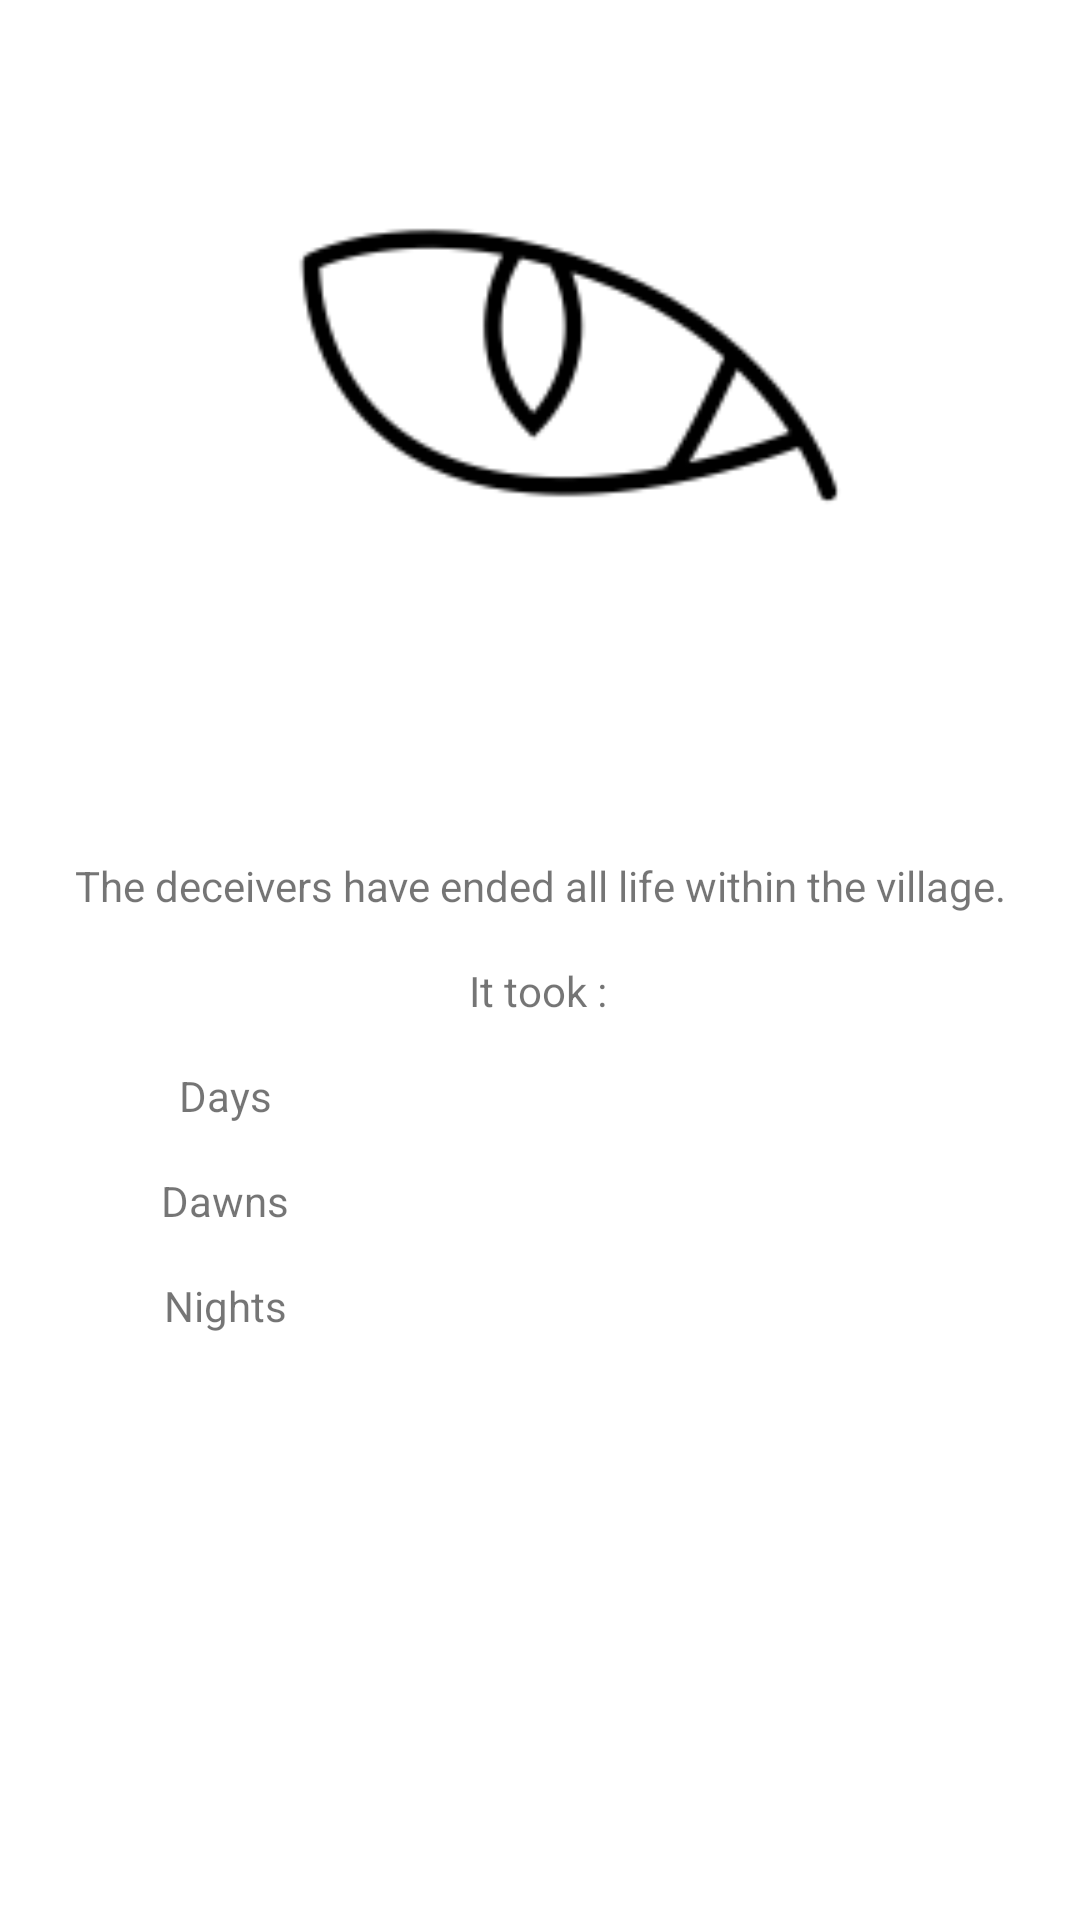

Write the Android layout XML for this screen, with the resource values it uses.
<!-- AndroidManifest.xml: application theme Theme.Deceiver -->
<!-- res/layout/deceiverwinpopup.xml -->
<?xml version="1.0" encoding="utf-8"?>
<androidx.constraintlayout.widget.ConstraintLayout xmlns:android="http://schemas.android.com/apk/res/android"
    xmlns:app="http://schemas.android.com/apk/res-auto"
    android:layout_width="match_parent"
    android:layout_height="match_parent">

    <ImageView
        android:id="@+id/imageView12"
        android:layout_width="250dp"
        android:layout_height="250dp"
        android:layout_marginBottom="400dp"
        app:layout_constraintBottom_toBottomOf="parent"
        app:layout_constraintEnd_toEndOf="parent"
        app:layout_constraintStart_toStartOf="parent"
        app:layout_constraintTop_toTopOf="parent"
        app:srcCompat="@drawable/eye" />

    <TextView
        android:id="@+id/decDays"
        android:layout_width="wrap_content"
        android:layout_height="wrap_content"
        android:layout_marginTop="90dp"
        android:layout_marginEnd="210dp"
        android:text="Days"
        app:layout_constraintBottom_toBottomOf="parent"
        app:layout_constraintEnd_toEndOf="parent"
        app:layout_constraintStart_toStartOf="parent"
        app:layout_constraintTop_toTopOf="parent" />

    <TextView
        android:id="@+id/decNights"
        android:layout_width="wrap_content"
        android:layout_height="wrap_content"
        android:layout_marginTop="230dp"
        android:layout_marginEnd="210dp"
        android:text="Nights"
        app:layout_constraintBottom_toBottomOf="parent"
        app:layout_constraintEnd_toEndOf="parent"
        app:layout_constraintStart_toStartOf="parent"
        app:layout_constraintTop_toTopOf="parent" />

    <TextView
        android:id="@+id/decDawns"
        android:layout_width="wrap_content"
        android:layout_height="wrap_content"
        android:layout_marginTop="160dp"
        android:layout_marginEnd="210dp"
        android:text="Dawns"
        app:layout_constraintBottom_toBottomOf="parent"
        app:layout_constraintEnd_toEndOf="parent"
        app:layout_constraintStart_toStartOf="parent"
        app:layout_constraintTop_toTopOf="parent" />

    <TextView
        android:id="@+id/gamesPlayedProfile"
        android:layout_width="wrap_content"
        android:layout_height="wrap_content"
        android:layout_marginTop="20dp"
        android:text="It took :"
        app:layout_constraintBottom_toBottomOf="parent"
        app:layout_constraintEnd_toEndOf="parent"
        app:layout_constraintHorizontal_bias="0.498"
        app:layout_constraintStart_toStartOf="parent"
        app:layout_constraintTop_toTopOf="parent" />

    <TextView
        android:id="@+id/gamesWonProfile"
        android:layout_width="wrap_content"
        android:layout_height="wrap_content"
        android:layout_marginBottom="50dp"
        android:text="The deceivers have ended all life within the village."
        app:layout_constraintBottom_toBottomOf="parent"
        app:layout_constraintEnd_toEndOf="parent"
        app:layout_constraintStart_toStartOf="parent"
        app:layout_constraintTop_toTopOf="parent" />

</androidx.constraintlayout.widget.ConstraintLayout>
<!-- resources referenced by this layout -->
<resources>
  <!-- drawable eye: png bitmap (drawable, 3493 bytes) -->
  <style name="Theme.Deceiver" parent="Theme.MaterialComponents.DayNight.DarkActionBar">
          
          <item name="colorPrimary">@color/purple_500</item>
          <item name="colorPrimaryVariant">@color/purple_700</item>
          <item name="colorOnPrimary">@color/white</item>
          
          <item name="colorSecondary">@color/teal_200</item>
          <item name="colorSecondaryVariant">@color/teal_700</item>
          <item name="colorOnSecondary">@color/black</item>
          
          <item name="android:statusBarColor" tools:targetApi="l">?attr/colorPrimaryVariant</item>
          
      </style>
  <!-- not gathered from this repository: default colours our renderer supplied (Android Studio template values) -->
  <color name="purple_500">#FF6200EE</color>
  <color name="purple_700">#FF3700B3</color>
  <color name="teal_200">#FF03DAC5</color>
  <color name="teal_700">#FF018786</color>
  <color name="black">#FF000000</color>
  <color name="white">#FFFFFFFF</color>
</resources>
